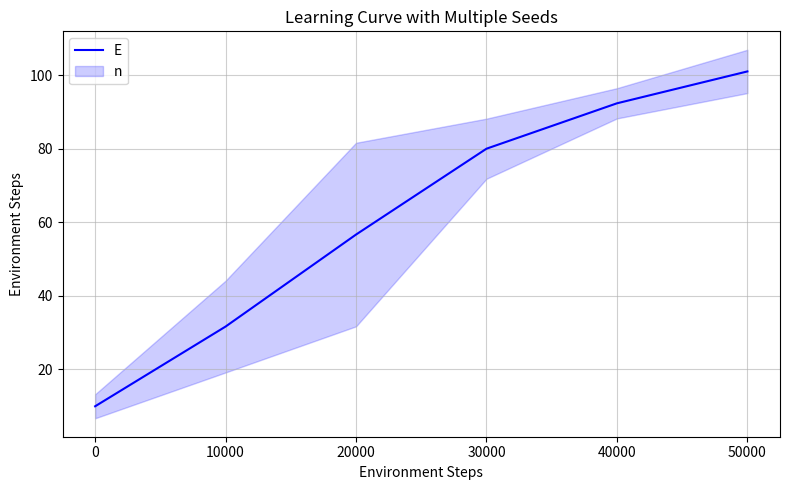

Generate this figure with matplotlib:
import numpy as np
import matplotlib.pyplot as plt

# 1. 假设这是你训练的步数 (X轴)
steps = np.array([0, 10000, 20000, 30000, 40000, 50000])

# 2. 假设这是你 3 个不同 Seed 跑出来的评估分数 (Y轴)
seed_1_rewards = np.array([10, 30, 60, 80, 95, 100])
seed_2_rewards = np.array([12, 25, 40, 75, 90, 98])
seed_3_rewards = np.array([8,  40, 70, 85, 92, 105])

# 将 3 个种子的数据堆叠成一个二维矩阵 (3行, 6列)
all_reward = np.array([seed_1_rewards,seed_2_rewards,seed_3_rewards])

# 3. 计算均值 (mean) 和 标准差 (std)
# axis=0 表示沿着"种子"所在的维度求平均，也就是求每一列的平均值
mean_reward = np.mean(all_reward,axis=0)
std_reward = np.std(all_reward,axis=0)

# 4. 开始画图
plt.figure(figsize=(8,5))

# 画中间的均值实线
plt.plot(steps,mean_reward,color="blue",label="ppo mean")

# 画阴影区域（核心代码就是这一句）
# y1 是下界 (mean - std), y2 是上界 (mean + std)
# alpha 是透明度，通常设为 0.2 到 0.3
plt.fill_between(steps,mean_reward-2*std_reward,mean_reward+2*std_reward,color="blue",alpha=0.2)

# 5. 美化图表 (发论文的标准格式)
plt.title("Learning Curve with Multiple Seeds")
plt.xlabel("Environment Steps")
plt.ylabel("Environment Steps")
plt.legend("Environment Steps")
plt.grid(True,alpha=0.6)
plt.tight_layout()

plt.show()
